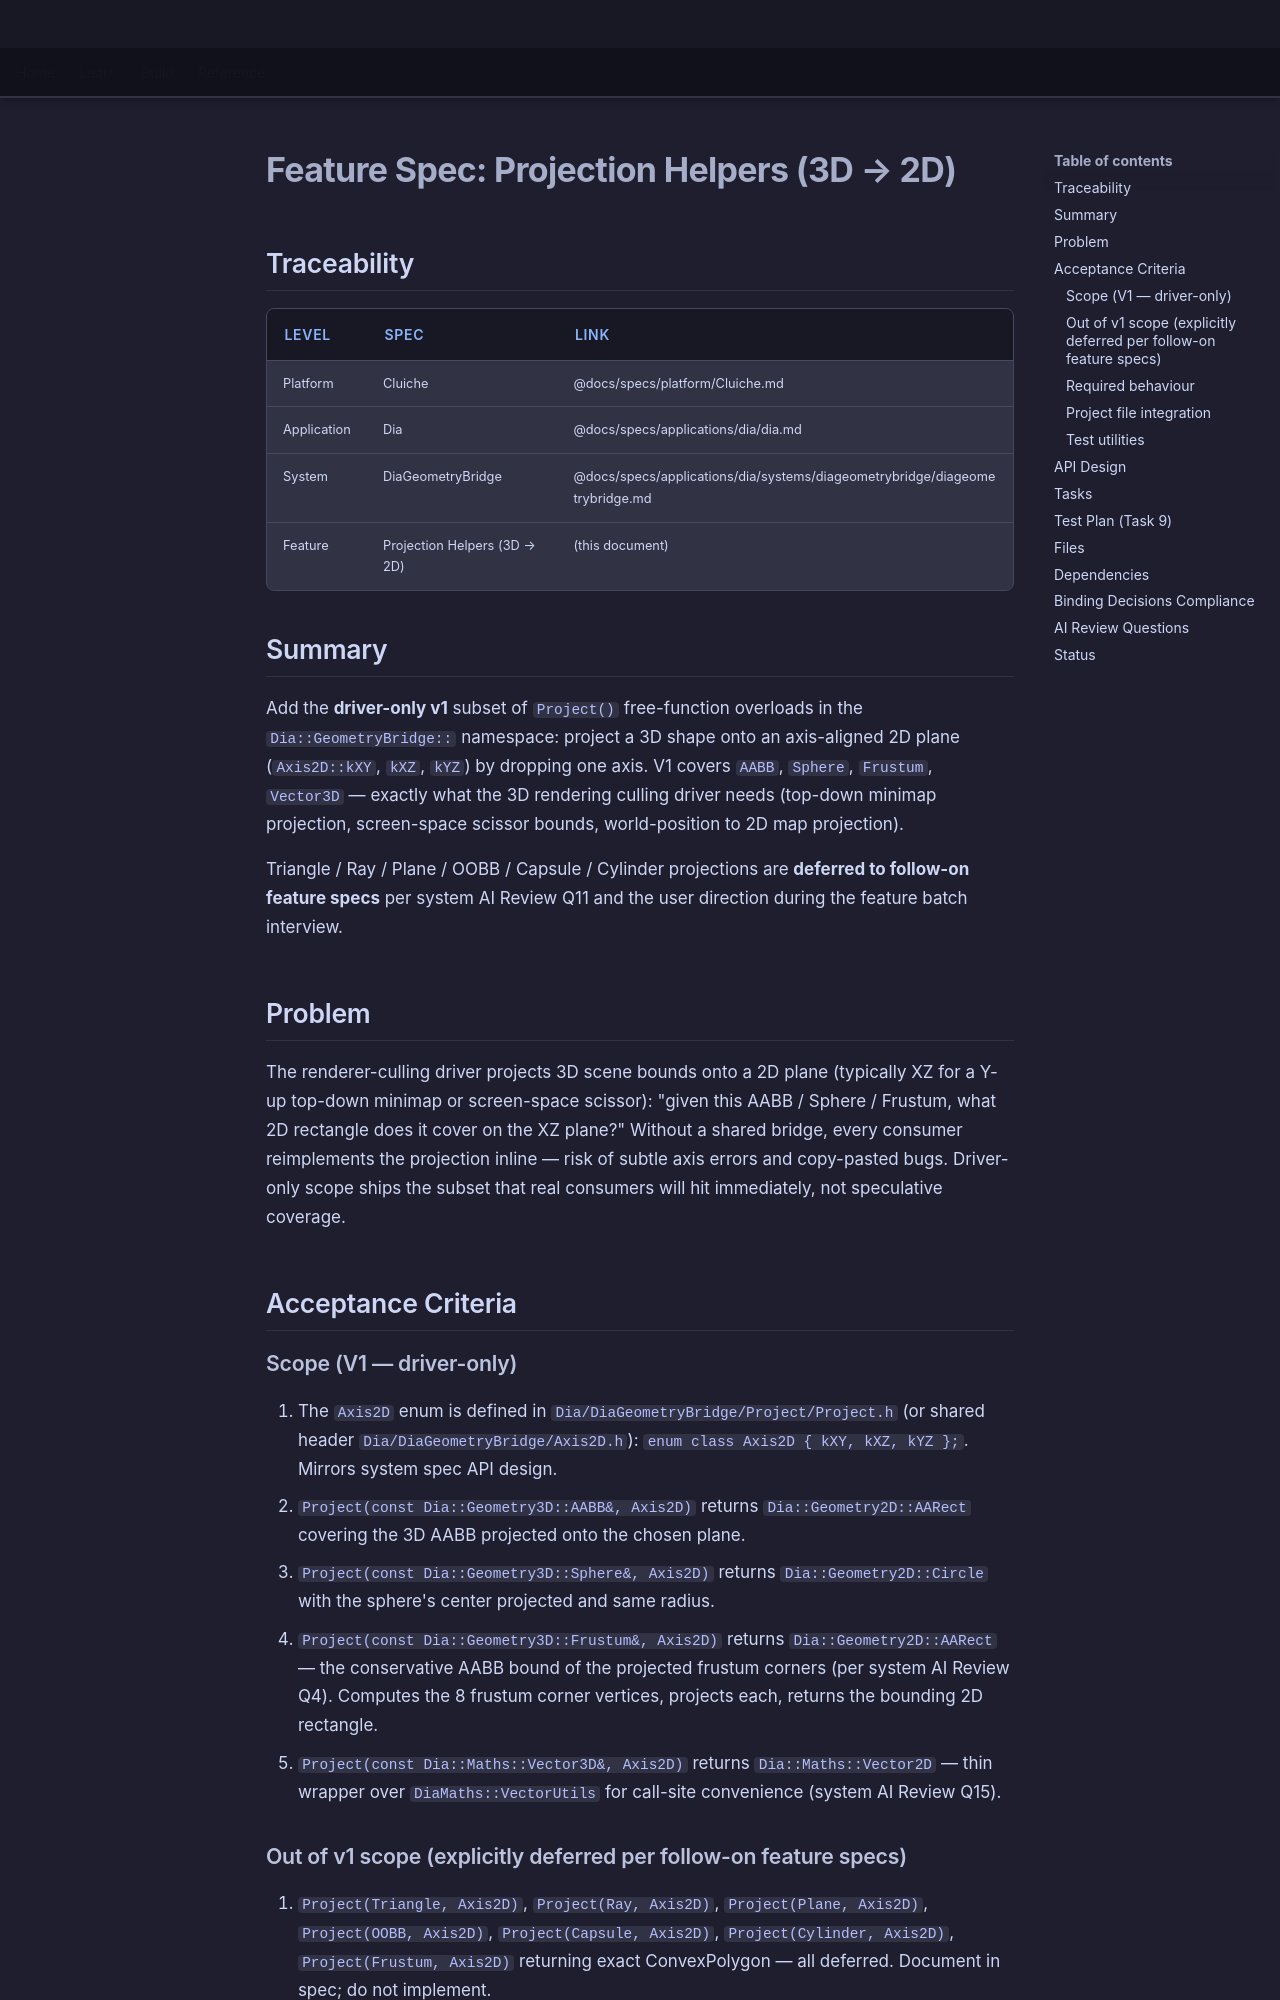

repository: LenihanConor/Cluiche · page: specs/applications/dia/systems/diageometrybridge/projection-helpers/index.html · generator: mkdocs

# Feature Spec: Projection Helpers (3D → 2D)

## Traceability

| Level | Spec | Link |
|-------|------|------|
| Platform | Cluiche | @docs/specs/platform/Cluiche.md |
| Application | Dia | @docs/specs/applications/dia/dia.md |
| System | DiaGeometryBridge | @docs/specs/applications/dia/systems/diageometrybridge/diageometrybridge.md |
| Feature | Projection Helpers (3D → 2D) | (this document) |

## Summary

Add the **driver-only v1** subset of `Project()` free-function overloads in the `Dia::GeometryBridge::` namespace: project a 3D shape onto an axis-aligned 2D plane (`Axis2D::kXY`, `kXZ`, `kYZ`) by dropping one axis. V1 covers `AABB`, `Sphere`, `Frustum`, `Vector3D` — exactly what the 3D rendering culling driver needs (top-down minimap projection, screen-space scissor bounds, world-position to 2D map projection).

Triangle / Ray / Plane / OOBB / Capsule / Cylinder projections are **deferred to follow-on feature specs** per system AI Review Q11 and the user direction during the feature batch interview.

## Problem

The renderer-culling driver projects 3D scene bounds onto a 2D plane (typically XZ for a Y-up top-down minimap or screen-space scissor): "given this AABB / Sphere / Frustum, what 2D rectangle does it cover on the XZ plane?" Without a shared bridge, every consumer reimplements the projection inline — risk of subtle axis errors and copy-pasted bugs. Driver-only scope ships the subset that real consumers will hit immediately, not speculative coverage.

## Acceptance Criteria

### Scope (V1 — driver-only)

1. The `Axis2D` enum is defined in `Dia/DiaGeometryBridge/Project/Project.h` (or shared header `Dia/DiaGeometryBridge/Axis2D.h`): `enum class Axis2D { kXY, kXZ, kYZ };`. Mirrors system spec API design.
2. `Project(const Dia::Geometry3D::AABB&, Axis2D)` returns `Dia::Geometry2D::AARect` covering the 3D AABB projected onto the chosen plane.
3. `Project(const Dia::Geometry3D::Sphere&, Axis2D)` returns `Dia::Geometry2D::Circle` with the sphere's center projected and same radius.
4. `Project(const Dia::Geometry3D::Frustum&, Axis2D)` returns `Dia::Geometry2D::AARect` — the conservative AABB bound of the projected frustum corners (per system AI Review Q4). Computes the 8 frustum corner vertices, projects each, returns the bounding 2D rectangle.
5. `Project(const Dia::Maths::Vector3D&, Axis2D)` returns `Dia::Maths::Vector2D` — thin wrapper over `DiaMaths::VectorUtils` for call-site convenience (system AI Review Q15).

### Out of v1 scope (explicitly deferred per follow-on feature specs)

6. `Project(Triangle, Axis2D)`, `Project(Ray, Axis2D)`, `Project(Plane, Axis2D)`, `Project(OOBB, Axis2D)`, `Project(Capsule, Axis2D)`, `Project(Cylinder, Axis2D)`, `Project(Frustum, Axis2D)` returning exact ConvexPolygon — all deferred. Document in spec; do not implement.
